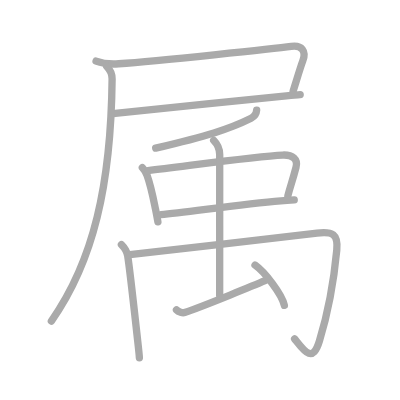
t = 0.00 s
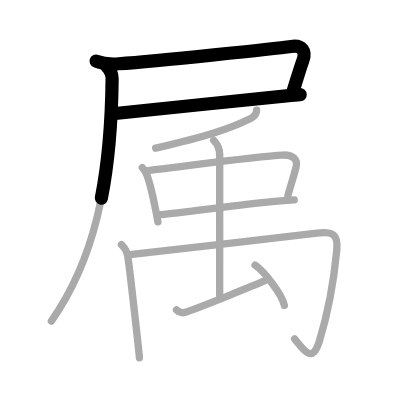
t = 2.50 s
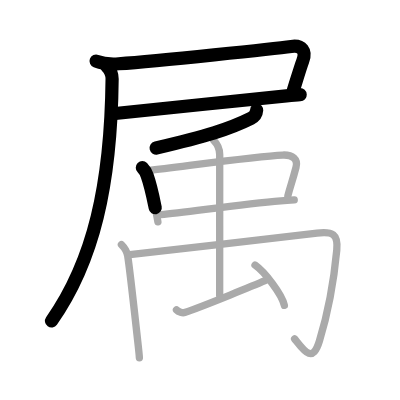
t = 4.75 s
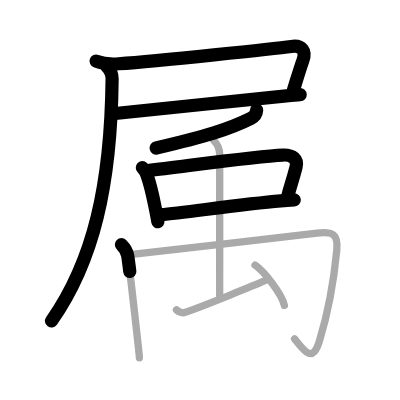
t = 7.25 s
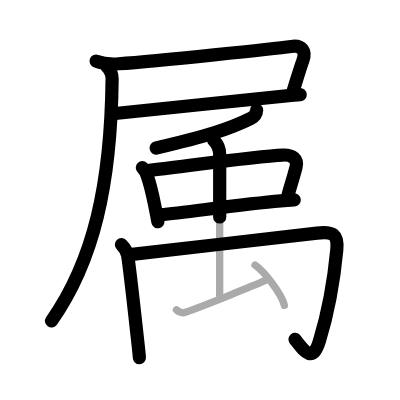
t = 9.50 s
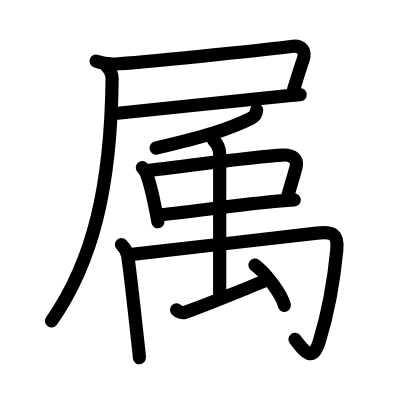
t = 12.00 s

The animated SVG that drew these frames (rendered in a browser with its animation timeline set to each time). Animation: 12 SMIL elements (animate=12); one cycle of 12.00 s.

<?xml version="1.0" standalone="no"?>
<!DOCTYPE svg PUBLIC "-//W3C//DTD SVG 1.1//EN"   "http://www.w3.org/Graphics/SVG/1.1/DTD/svg11.dtd">
<svg width="400px" height="400px"  version="1.1" xmlns="http://www.w3.org/2000/svg">
  <defs>
    <marker id="Triangle" viewBox="0 0 10 10" refX="0" refY="5" markerUnits="strokeWidth" markerWidth="3" style="stroke-opacity:0%;fill:#aaaaaa;" markerHeight="2" orient="auto">
      <path d="M 0 0 L 10 5 L 0 10 z" />
    </marker>
    
    <marker id="Arrow" viewBox="0 0 10 10" refX="5" refY="5" markerUnits="strokeWidth" markerWidth="1.8" style="stroke-opacity:0%;fill:#770000;" markerHeight="2" orient="auto">
      <path d="M 0 4 L 6 4 L 4 1 L 10 5 L 4 9 L 6 6 L 0 6 z" />
        <circle cx="5" cy="5" r="5" />
      </marker>
    
    <marker id="TriangleRed" viewBox="0 0 10 10" refX="0" refY="5" markerUnits="strokeWidth" markerWidth="3" style="stroke-opacity:0%;fill:#CC0000;" markerHeight="2" orient="auto">
      <path d="M 0 0 L 10 5 L 0 10 z" />
    </marker>
    
    <marker id="ArrowRed" viewBox="0 0 10 10" refX="5" refY="5" markerUnits="strokeWidth" markerWidth="1.8" style="stroke-opacity:0%;fill:#CC0000;" markerHeight="2" orient="auto">
      <path d="M 0 4 L 6 4 L 4 1 L 10 5 L 4 9 L 6 6 L 0 6 z" />
        <circle cx="5" cy="5" r="5" />
      </marker>
    
  </defs>
  
  <path style="fill:#ffffff; fill-opacity:100%; fill-rule:evenodd; stroke-width:0;" d="M 0 0 L 400px 0 L 400px 400px L 0 400px L 0 0" />

  <g transform="scale(3.6697247706422 3.6697247706422)">
<path style="fill:none; fill-opacity:0%; fill-rule:evenodd; stroke:#aaaaaa; stroke-opacity:100%; stroke-width: 1.5pt; stroke-linejoin:round; stroke-linecap:round;" d="M26.18 16.65c1.91 0.73 4.13 0.88 6.16 0.73C43.3 16.57 75 13.25 79.37 12.65c2.88-0.4 4.17 1.25 3.13 3.97c-0.62 1.63-1.62 5.01-2.62 8.19"></path>
<path style="fill:none; fill-opacity:0%; fill-rule:evenodd; stroke:#aaaaaa; stroke-opacity:100%; stroke-width: 1.5pt; stroke-linejoin:round; stroke-linecap:round;" d="M31.4 30.92c6.85-0.67 35.16-3.69 46.63-4.81c1.72-0.17 3.03-0.28 3.77-0.31"></path>
<path style="fill:none; fill-opacity:0%; fill-rule:evenodd; stroke:#aaaaaa; stroke-opacity:100%; stroke-width: 1.5pt; stroke-linejoin:round; stroke-linecap:round;" d="M29.08 18.08c1.04 1.04 1.48 2.14 1.47 3.42c-0.3 28.88-5.05 49.63-16.55 66"></path>
<path style="fill:none; fill-opacity:0%; fill-rule:evenodd; stroke:#aaaaaa; stroke-opacity:100%; stroke-width: 1.5pt; stroke-linejoin:round; stroke-linecap:round;" d="M69.94 30c-0.07 1-0.51 1.72-1.51 2.22c-6.05 3.03-12.3 4.9-26 8.14"></path>
<path style="fill:none; fill-opacity:0%; fill-rule:evenodd; stroke:#aaaaaa; stroke-opacity:100%; stroke-width: 1.5pt; stroke-linejoin:round; stroke-linecap:round;" d="M38.79 45.69c0.63 0.63 0.96 1.19 1.3 2.15c1.02 2.85 1.26 4.15 2.28 9.14c0.22 1.09 0.44 2.24 0.66 3.46"></path>
<path style="fill:none; fill-opacity:0%; fill-rule:evenodd; stroke:#aaaaaa; stroke-opacity:100%; stroke-width: 1.5pt; stroke-linejoin:round; stroke-linecap:round;" d="M40.31 46.49c11.44-1.36 29.8-3.96 36.74-4.24c2.71-0.11 4.2 1.13 3.62 3.32c-1.05 3.99-1.55 5.19-2.23 7.8"></path>
<path style="fill:none; fill-opacity:0%; fill-rule:evenodd; stroke:#aaaaaa; stroke-opacity:100%; stroke-width: 1.5pt; stroke-linejoin:round; stroke-linecap:round;" d="M43.88 58.49c6.9-0.64 21.87-2.8 32.64-3.73c1.28-0.11 2.51-0.2 3.66-0.28"></path>
<path style="fill:none; fill-opacity:0%; fill-rule:evenodd; stroke:#aaaaaa; stroke-opacity:100%; stroke-width: 1.5pt; stroke-linejoin:round; stroke-linecap:round;" d="M33.09 66.64c0.82 0.82 1.54 1.99 1.71 3.08c0.65 4.2 1.98 16.55 2.73 23.25c0.27 2.4 0.45 4.11 0.45 4.53"></path>
<path style="fill:none; fill-opacity:0%; fill-rule:evenodd; stroke:#aaaaaa; stroke-opacity:100%; stroke-width: 1.5pt; stroke-linejoin:round; stroke-linecap:round;" d="M35.38 69.38c8.16-0.87 41.61-4.79 51-5.87c4.26-0.49 5.81 0.23 5.39 4.63c-0.84 8.9-2.73 18.26-4.74 24.81c-1.9 6.18-4.15 2.68-6.75-0.61"></path>
<path style="fill:none; fill-opacity:0%; fill-rule:evenodd; stroke:#aaaaaa; stroke-opacity:100%; stroke-width: 1.5pt; stroke-linejoin:round; stroke-linecap:round;" d="M58.23 38.23c0.96 0.96 1.64 2.4 1.64 3.87c0 4.04-0.01 32.27-0.01 38.43"></path>
<path style="fill:none; fill-opacity:0%; fill-rule:evenodd; stroke:#aaaaaa; stroke-opacity:100%; stroke-width: 1.5pt; stroke-linejoin:round; stroke-linecap:round;" d="M48.09 84.45c0.55 0.56 1.67 0.91 2.21 0.72c5.46-1.86 20.26-7.96 21.91-8.67"></path>
<path style="fill:none; fill-opacity:0%; fill-rule:evenodd; stroke:#aaaaaa; stroke-opacity:100%; stroke-width: 1.5pt; stroke-linejoin:round; stroke-linecap:round;" d="M69.49 72.24c2.73 1.93 7.31 7.95 8 10.96"></path>

<path style="fill:none; fill-opacity:0%; fill-rule:evenodd; stroke:#000000; stroke-opacity:100%; stroke-width: 2.7pt; stroke-linejoin:round; stroke-linecap:round;" d="M26.18 16.65c1.91 0.73 4.13 0.88 6.16 0.73C43.3 16.57 75 13.25 79.37 12.65c2.88-0.4 4.17 1.25 3.13 3.97c-0.62 1.63-1.62 5.01-2.62 8.19" pathLength="100" stroke-dashoffset="100" stroke-dasharray="100 105"><animate id="dashAnim1" attributeName="stroke-dashoffset" from="100" to="0" dur="1s" calcMode="linear" fill="freeze"/></path>
<path style="fill:none; fill-opacity:0%; fill-rule:evenodd; stroke:#000000; stroke-opacity:100%; stroke-width: 2.7pt; stroke-linejoin:round; stroke-linecap:round;" d="M31.4 30.92c6.85-0.67 35.16-3.69 46.63-4.81c1.72-0.17 3.03-0.28 3.77-0.31" pathLength="100" stroke-dashoffset="100" stroke-dasharray="100 105"><animate id="dashAnim2" attributeName="stroke-dashoffset" from="100" to="0" dur="1s" calcMode="linear" begin="dashAnim1.end" fill="freeze"/></path>
<path style="fill:none; fill-opacity:0%; fill-rule:evenodd; stroke:#000000; stroke-opacity:100%; stroke-width: 2.7pt; stroke-linejoin:round; stroke-linecap:round;" d="M29.08 18.08c1.04 1.04 1.48 2.14 1.47 3.42c-0.3 28.88-5.05 49.63-16.55 66" pathLength="100" stroke-dashoffset="100" stroke-dasharray="100 105"><animate id="dashAnim3" attributeName="stroke-dashoffset" from="100" to="0" dur="1s" calcMode="linear" begin="dashAnim2.end" fill="freeze"/></path>
<path style="fill:none; fill-opacity:0%; fill-rule:evenodd; stroke:#000000; stroke-opacity:100%; stroke-width: 2.7pt; stroke-linejoin:round; stroke-linecap:round;" d="M69.94 30c-0.07 1-0.51 1.72-1.51 2.22c-6.05 3.03-12.3 4.9-26 8.14" pathLength="100" stroke-dashoffset="100" stroke-dasharray="100 105"><animate id="dashAnim4" attributeName="stroke-dashoffset" from="100" to="0" dur="1s" calcMode="linear" begin="dashAnim3.end" fill="freeze"/></path>
<path style="fill:none; fill-opacity:0%; fill-rule:evenodd; stroke:#000000; stroke-opacity:100%; stroke-width: 2.7pt; stroke-linejoin:round; stroke-linecap:round;" d="M38.79 45.69c0.63 0.63 0.96 1.19 1.3 2.15c1.02 2.85 1.26 4.15 2.28 9.14c0.22 1.09 0.44 2.24 0.66 3.46" pathLength="100" stroke-dashoffset="100" stroke-dasharray="100 105"><animate id="dashAnim5" attributeName="stroke-dashoffset" from="100" to="0" dur="1s" calcMode="linear" begin="dashAnim4.end" fill="freeze"/></path>
<path style="fill:none; fill-opacity:0%; fill-rule:evenodd; stroke:#000000; stroke-opacity:100%; stroke-width: 2.7pt; stroke-linejoin:round; stroke-linecap:round;" d="M40.31 46.49c11.44-1.36 29.8-3.96 36.74-4.24c2.71-0.11 4.2 1.13 3.62 3.32c-1.05 3.99-1.55 5.19-2.23 7.8" pathLength="100" stroke-dashoffset="100" stroke-dasharray="100 105"><animate id="dashAnim6" attributeName="stroke-dashoffset" from="100" to="0" dur="1s" calcMode="linear" begin="dashAnim5.end" fill="freeze"/></path>
<path style="fill:none; fill-opacity:0%; fill-rule:evenodd; stroke:#000000; stroke-opacity:100%; stroke-width: 2.7pt; stroke-linejoin:round; stroke-linecap:round;" d="M43.88 58.49c6.9-0.64 21.87-2.8 32.64-3.73c1.28-0.11 2.51-0.2 3.66-0.28" pathLength="100" stroke-dashoffset="100" stroke-dasharray="100 105"><animate id="dashAnim7" attributeName="stroke-dashoffset" from="100" to="0" dur="1s" calcMode="linear" begin="dashAnim6.end" fill="freeze"/></path>
<path style="fill:none; fill-opacity:0%; fill-rule:evenodd; stroke:#000000; stroke-opacity:100%; stroke-width: 2.7pt; stroke-linejoin:round; stroke-linecap:round;" d="M33.09 66.64c0.82 0.82 1.54 1.99 1.71 3.08c0.65 4.2 1.98 16.55 2.73 23.25c0.27 2.4 0.45 4.11 0.45 4.53" pathLength="100" stroke-dashoffset="100" stroke-dasharray="100 105"><animate id="dashAnim8" attributeName="stroke-dashoffset" from="100" to="0" dur="1s" calcMode="linear" begin="dashAnim7.end" fill="freeze"/></path>
<path style="fill:none; fill-opacity:0%; fill-rule:evenodd; stroke:#000000; stroke-opacity:100%; stroke-width: 2.7pt; stroke-linejoin:round; stroke-linecap:round;" d="M35.38 69.38c8.16-0.87 41.61-4.79 51-5.87c4.26-0.49 5.81 0.23 5.39 4.63c-0.84 8.9-2.73 18.26-4.74 24.81c-1.9 6.18-4.15 2.68-6.75-0.61" pathLength="100" stroke-dashoffset="100" stroke-dasharray="100 105"><animate id="dashAnim9" attributeName="stroke-dashoffset" from="100" to="0" dur="1s" calcMode="linear" begin="dashAnim8.end" fill="freeze"/></path>
<path style="fill:none; fill-opacity:0%; fill-rule:evenodd; stroke:#000000; stroke-opacity:100%; stroke-width: 2.7pt; stroke-linejoin:round; stroke-linecap:round;" d="M58.23 38.23c0.96 0.96 1.64 2.4 1.64 3.87c0 4.04-0.01 32.27-0.01 38.43" pathLength="100" stroke-dashoffset="100" stroke-dasharray="100 105"><animate id="dashAnim10" attributeName="stroke-dashoffset" from="100" to="0" dur="1s" calcMode="linear" begin="dashAnim9.end" fill="freeze"/></path>
<path style="fill:none; fill-opacity:0%; fill-rule:evenodd; stroke:#000000; stroke-opacity:100%; stroke-width: 2.7pt; stroke-linejoin:round; stroke-linecap:round;" d="M48.09 84.45c0.55 0.56 1.67 0.91 2.21 0.72c5.46-1.86 20.26-7.96 21.91-8.67" pathLength="100" stroke-dashoffset="100" stroke-dasharray="100 105"><animate id="dashAnim11" attributeName="stroke-dashoffset" from="100" to="0" dur="1s" calcMode="linear" begin="dashAnim10.end" fill="freeze"/></path>
<path style="fill:none; fill-opacity:0%; fill-rule:evenodd; stroke:#000000; stroke-opacity:100%; stroke-width: 2.7pt; stroke-linejoin:round; stroke-linecap:round;" d="M69.49 72.24c2.73 1.93 7.31 7.95 8 10.96" pathLength="100" stroke-dashoffset="100" stroke-dasharray="100 105"><animate id="dashAnim12" attributeName="stroke-dashoffset" from="100" to="0" dur="1s" calcMode="linear" begin="dashAnim11.end" fill="freeze"/></path>

</g>

</svg>  
          
